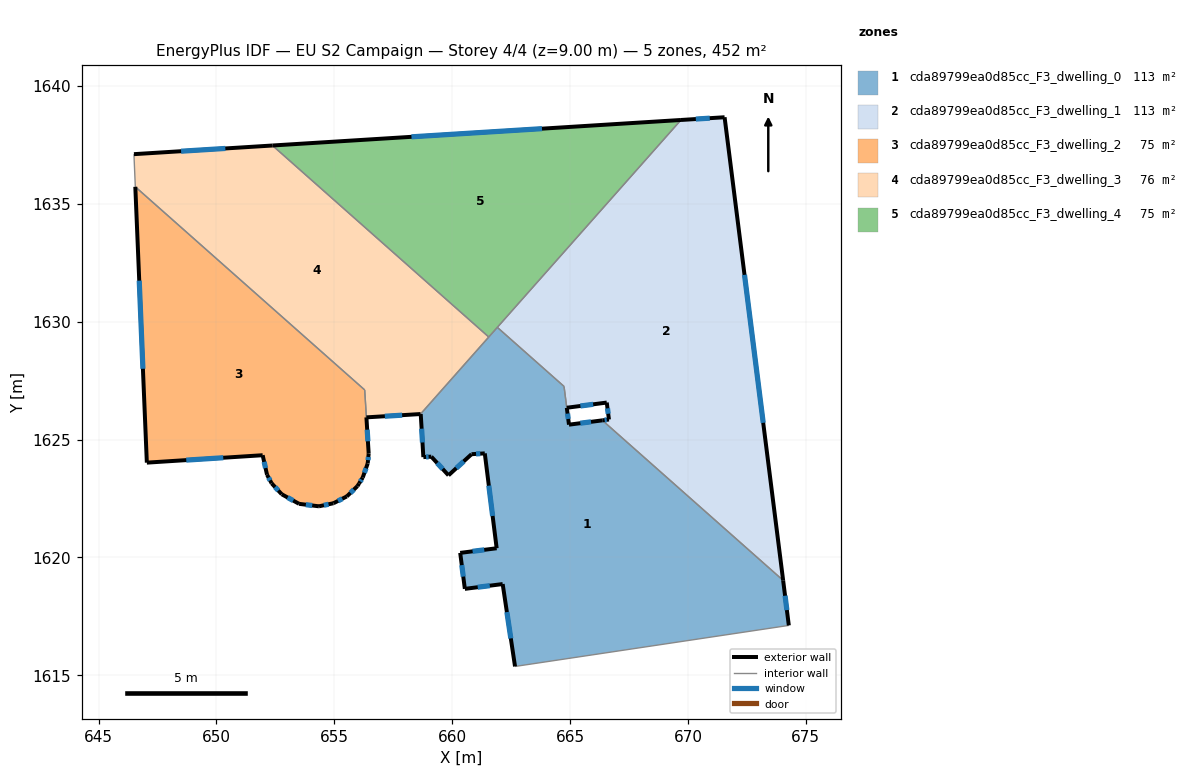
=== STOREY PLAN SPEC (per zone: floor XY polygon, exterior-wall plan segments, windows/doors) ===
zone 1: cda89799ea0d85cc_F3_dwelling_0  (112.7 m²)
  floor: (666.37, 1625.82) (674.04, 1619.03) (674.28, 1617.12) (662.67, 1615.38) (662.14, 1618.87) (660.54, 1618.67) (660.34, 1620.20) (661.89, 1620.39) (661.38, 1624.42) (660.82, 1624.38) (659.84, 1623.49) (659.11, 1624.28) (658.78, 1624.26) (658.67, 1626.09) (661.92, 1629.76) (664.74, 1627.26) (664.95, 1625.63)
  exterior wall: (674.28, 1617.12) – (674.04, 1619.03)  [1.9 m]
    window: (674.20, 1617.77) – (674.12, 1618.38)  [0.6 m²]
  exterior wall: (662.14, 1618.87) – (662.67, 1615.38)  [3.5 m]
    window: (662.32, 1617.68) – (662.49, 1616.57)  [1.1 m²]
  exterior wall: (660.54, 1618.67) – (662.14, 1618.87)  [1.6 m]
    window: (661.08, 1618.74) – (661.60, 1618.80)  [0.5 m²]
  exterior wall: (660.34, 1620.20) – (660.54, 1618.67)  [1.5 m]
    window: (660.41, 1619.68) – (660.47, 1619.19)  [0.5 m²]
  exterior wall: (661.89, 1620.39) – (660.34, 1620.20)  [1.6 m]
    window: (661.36, 1620.32) – (660.87, 1620.26)  [0.5 m²]
  exterior wall: (661.38, 1624.42) – (661.89, 1620.39)  [4.1 m]
    window: (661.55, 1623.05) – (661.72, 1621.76)  [1.2 m²]
  exterior wall: (660.82, 1624.38) – (661.38, 1624.42)  [0.6 m]
    window: (661.01, 1624.39) – (661.19, 1624.41)  [0.2 m²]
  exterior wall: (659.84, 1623.49) – (660.82, 1624.38)  [1.3 m]
    window: (660.18, 1623.79) – (660.49, 1624.08)  [0.4 m²]
  exterior wall: (659.11, 1624.28) – (659.84, 1623.49)  [1.1 m]
    window: (659.36, 1624.01) – (659.59, 1623.76)  [0.3 m²]
  exterior wall: (658.78, 1624.26) – (659.11, 1624.28)  [0.3 m]
    window: (658.89, 1624.27) – (659.00, 1624.27)  [0.1 m²]
  exterior wall: (658.67, 1626.09) – (658.78, 1624.26)  [1.8 m]
    window: (658.70, 1625.46) – (658.74, 1624.88)  [0.6 m²]
  exterior wall: (664.95, 1625.63) – (664.86, 1626.35)  [0.7 m]
    window: (664.92, 1625.88) – (664.89, 1626.11)  [0.2 m²]
  exterior wall: (666.37, 1625.82) – (664.95, 1625.63)  [1.4 m]
    window: (665.89, 1625.76) – (665.44, 1625.70)  [0.4 m²]
  interior walls: 6
zone 2: cda89799ea0d85cc_F3_dwelling_1  (113.4 m²)
  floor: (671.56, 1638.68) (674.04, 1619.03) (666.37, 1625.82) (666.65, 1625.85) (666.56, 1626.57) (664.86, 1626.35) (664.74, 1627.26) (661.92, 1629.76) (669.71, 1638.56)
  exterior wall: (671.56, 1638.68) – (669.71, 1638.56)  [1.9 m]
    window: (670.93, 1638.64) – (670.34, 1638.60)  [0.6 m²]
  exterior wall: (674.04, 1619.03) – (671.56, 1638.68)  [19.8 m]
    window: (673.20, 1625.71) – (672.40, 1631.99)  [6.1 m²]
  exterior wall: (666.65, 1625.85) – (666.37, 1625.82)  [0.3 m]
    window: (666.56, 1625.84) – (666.47, 1625.83)  [0.1 m²]
  exterior wall: (666.56, 1626.57) – (666.65, 1625.85)  [0.7 m]
    window: (666.59, 1626.33) – (666.62, 1626.10)  [0.2 m²]
  exterior wall: (664.86, 1626.35) – (666.56, 1626.57)  [1.7 m]
    window: (665.44, 1626.43) – (665.98, 1626.50)  [0.5 m²]
  interior walls: 4
zone 3: cda89799ea0d85cc_F3_dwelling_2  (74.7 m²)
  floor: (656.29, 1627.11) (656.46, 1624.41) (656.42, 1623.99) (656.20, 1623.39) (656.05, 1623.14) (655.98, 1623.03) (655.53, 1622.59) (654.96, 1622.30) (654.35, 1622.17) (653.51, 1622.28) (652.77, 1622.68) (652.34, 1623.15) (652.14, 1623.51) (651.96, 1624.34) (647.05, 1624.02) (646.56, 1635.73)
  exterior wall: (656.42, 1623.99) – (656.46, 1624.41)  [0.4 m]
    window: (656.43, 1624.13) – (656.44, 1624.26)  [0.1 m²]
  exterior wall: (656.20, 1623.39) – (656.42, 1623.99)  [0.6 m]
    window: (656.28, 1623.60) – (656.34, 1623.78)  [0.2 m²]
  exterior wall: (656.05, 1623.14) – (656.20, 1623.39)  [0.3 m]
    window: (656.10, 1623.23) – (656.15, 1623.31)  [0.1 m²]
  exterior wall: (655.98, 1623.03) – (656.05, 1623.14)  [0.1 m]
  exterior wall: (655.53, 1622.59) – (655.98, 1623.03)  [0.6 m]
    window: (655.68, 1622.74) – (655.83, 1622.88)  [0.2 m²]
  exterior wall: (654.96, 1622.30) – (655.53, 1622.59)  [0.6 m]
    window: (655.16, 1622.40) – (655.34, 1622.49)  [0.2 m²]
  exterior wall: (654.35, 1622.17) – (654.96, 1622.30)  [0.6 m]
    window: (654.56, 1622.22) – (654.75, 1622.26)  [0.2 m²]
  exterior wall: (653.51, 1622.28) – (654.35, 1622.17)  [0.8 m]
    window: (653.79, 1622.24) – (654.06, 1622.21)  [0.3 m²]
  exterior wall: (652.77, 1622.68) – (653.51, 1622.28)  [0.8 m]
    window: (653.02, 1622.54) – (653.25, 1622.41)  [0.3 m²]
  exterior wall: (652.34, 1623.15) – (652.77, 1622.68)  [0.6 m]
    window: (652.49, 1622.99) – (652.62, 1622.84)  [0.2 m²]
  exterior wall: (652.14, 1623.51) – (652.34, 1623.15)  [0.4 m]
    window: (652.21, 1623.39) – (652.27, 1623.27)  [0.1 m²]
  exterior wall: (651.96, 1624.34) – (652.14, 1623.51)  [0.8 m]
    window: (652.02, 1624.06) – (652.08, 1623.79)  [0.3 m²]
  exterior wall: (647.05, 1624.02) – (651.96, 1624.34)  [4.9 m]
    window: (648.72, 1624.13) – (650.29, 1624.23)  [1.5 m²]
  exterior wall: (646.56, 1635.73) – (647.05, 1624.02)  [11.7 m]
    window: (646.72, 1631.75) – (646.88, 1628.01)  [3.6 m²]
  exterior wall: (656.46, 1624.41) – (656.36, 1625.94)  [1.5 m]
    window: (656.42, 1624.93) – (656.39, 1625.42)  [0.5 m²]
  interior walls: 2
zone 4: cda89799ea0d85cc_F3_dwelling_3  (76.1 m²)
  floor: (661.55, 1629.35) (658.66, 1626.09) (656.36, 1625.95) (656.29, 1627.11) (646.56, 1635.73) (646.50, 1637.11) (652.38, 1637.48)
  exterior wall: (652.38, 1637.48) – (646.50, 1637.11)  [5.9 m]
    window: (650.38, 1637.35) – (648.50, 1637.24)  [1.8 m²]
  exterior wall: (656.36, 1625.95) – (658.66, 1626.09)  [2.3 m]
    window: (657.14, 1625.99) – (657.88, 1626.04)  [0.7 m²]
  interior walls: 5
zone 5: cda89799ea0d85cc_F3_dwelling_4  (75.4 m²)
  floor: (669.71, 1638.56) (661.55, 1629.35) (652.38, 1637.48)
  exterior wall: (669.71, 1638.56) – (652.38, 1637.48)  [17.4 m]
    window: (663.81, 1638.19) – (658.27, 1637.85)  [5.3 m²]
  interior walls: 3

=== DERIVED (storey summary) ===
Building: EU S2 Campaign
Storey: 4 of 4  (floor level z = 9.00 m)
Storey gross floor area: 452.2 m²
Zones on this storey: 5
  - cda89799ea0d85cc_F3_dwelling_0: floor 112.7 m²; exterior wall 21.5 m (64.5 m²); 13 window(s) 6.6 m²; WWR 10.2%
  - cda89799ea0d85cc_F3_dwelling_1: floor 113.4 m²; exterior wall 24.4 m (73.1 m²); 5 window(s) 7.5 m²; WWR 10.2%
  - cda89799ea0d85cc_F3_dwelling_2: floor 74.7 m²; exterior wall 25.1 m (75.4 m²); 14 window(s) 7.7 m²; WWR 10.2%
  - cda89799ea0d85cc_F3_dwelling_3: floor 76.1 m²; exterior wall 8.2 m (24.6 m²); 2 window(s) 2.5 m²; WWR 10.2%
  - cda89799ea0d85cc_F3_dwelling_4: floor 75.4 m²; exterior wall 17.4 m (52.1 m²); 1 window(s) 5.3 m²; WWR 10.2%
Zone adjacency (shared interzone walls):
  - cda89799ea0d85cc_F3_dwelling_0 ↔ cda89799ea0d85cc_F3_dwelling_1
  - cda89799ea0d85cc_F3_dwelling_0 ↔ cda89799ea0d85cc_F3_dwelling_3
  - cda89799ea0d85cc_F3_dwelling_0 ↔ cda89799ea0d85cc_F3_dwelling_4
  - cda89799ea0d85cc_F3_dwelling_1 ↔ cda89799ea0d85cc_F3_dwelling_4
  - cda89799ea0d85cc_F3_dwelling_2 ↔ cda89799ea0d85cc_F3_dwelling_3
  - cda89799ea0d85cc_F3_dwelling_3 ↔ cda89799ea0d85cc_F3_dwelling_4